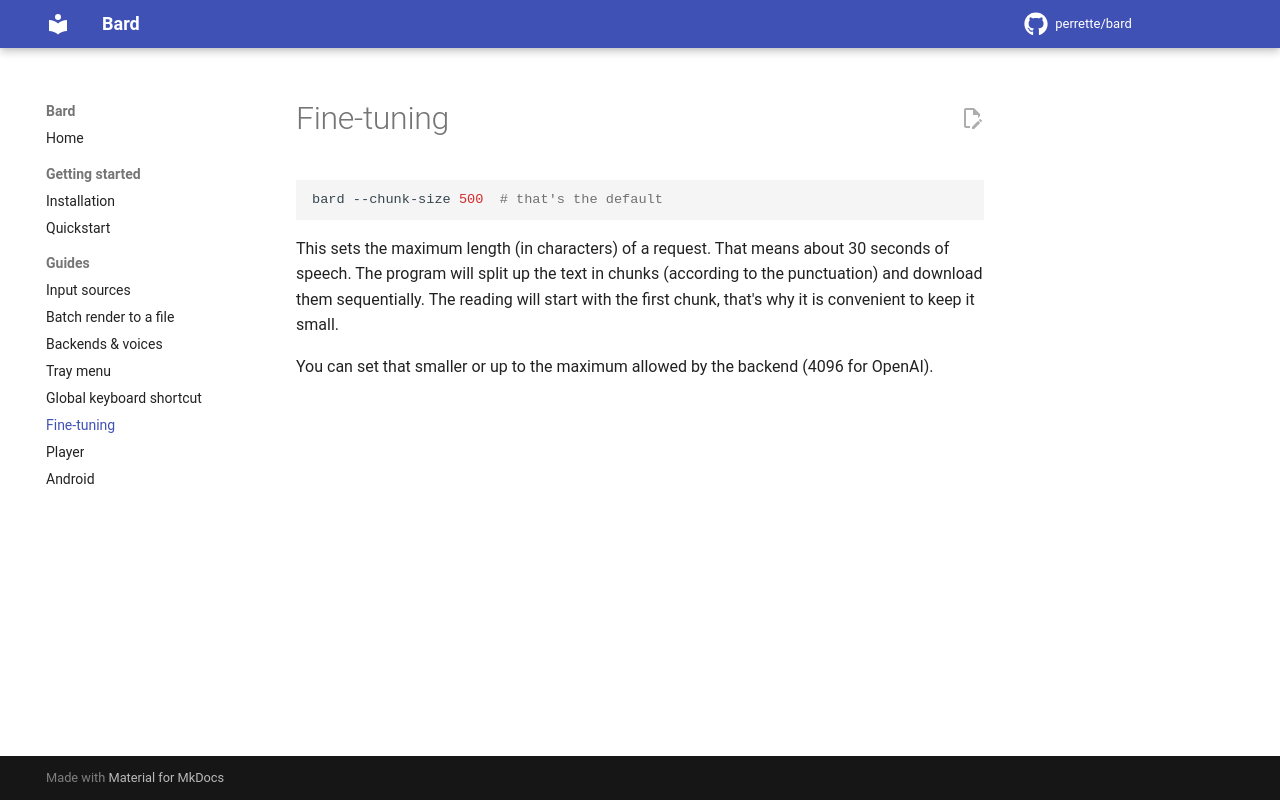

repository: perrette/bard · page: fine-tuning/index.html · generator: mkdocs

# Fine-tuning

```bash
bard --chunk-size 500  # that's the default
```

This sets the maximum length (in characters) of a request. That means about 30
seconds of speech. The program will split up the text in chunks (according to
the punctuation) and download them sequentially. The reading will start with the
first chunk, that's why it is convenient to keep it small.

You can set that smaller or up to the maximum allowed by the backend (4096 for
OpenAI).
